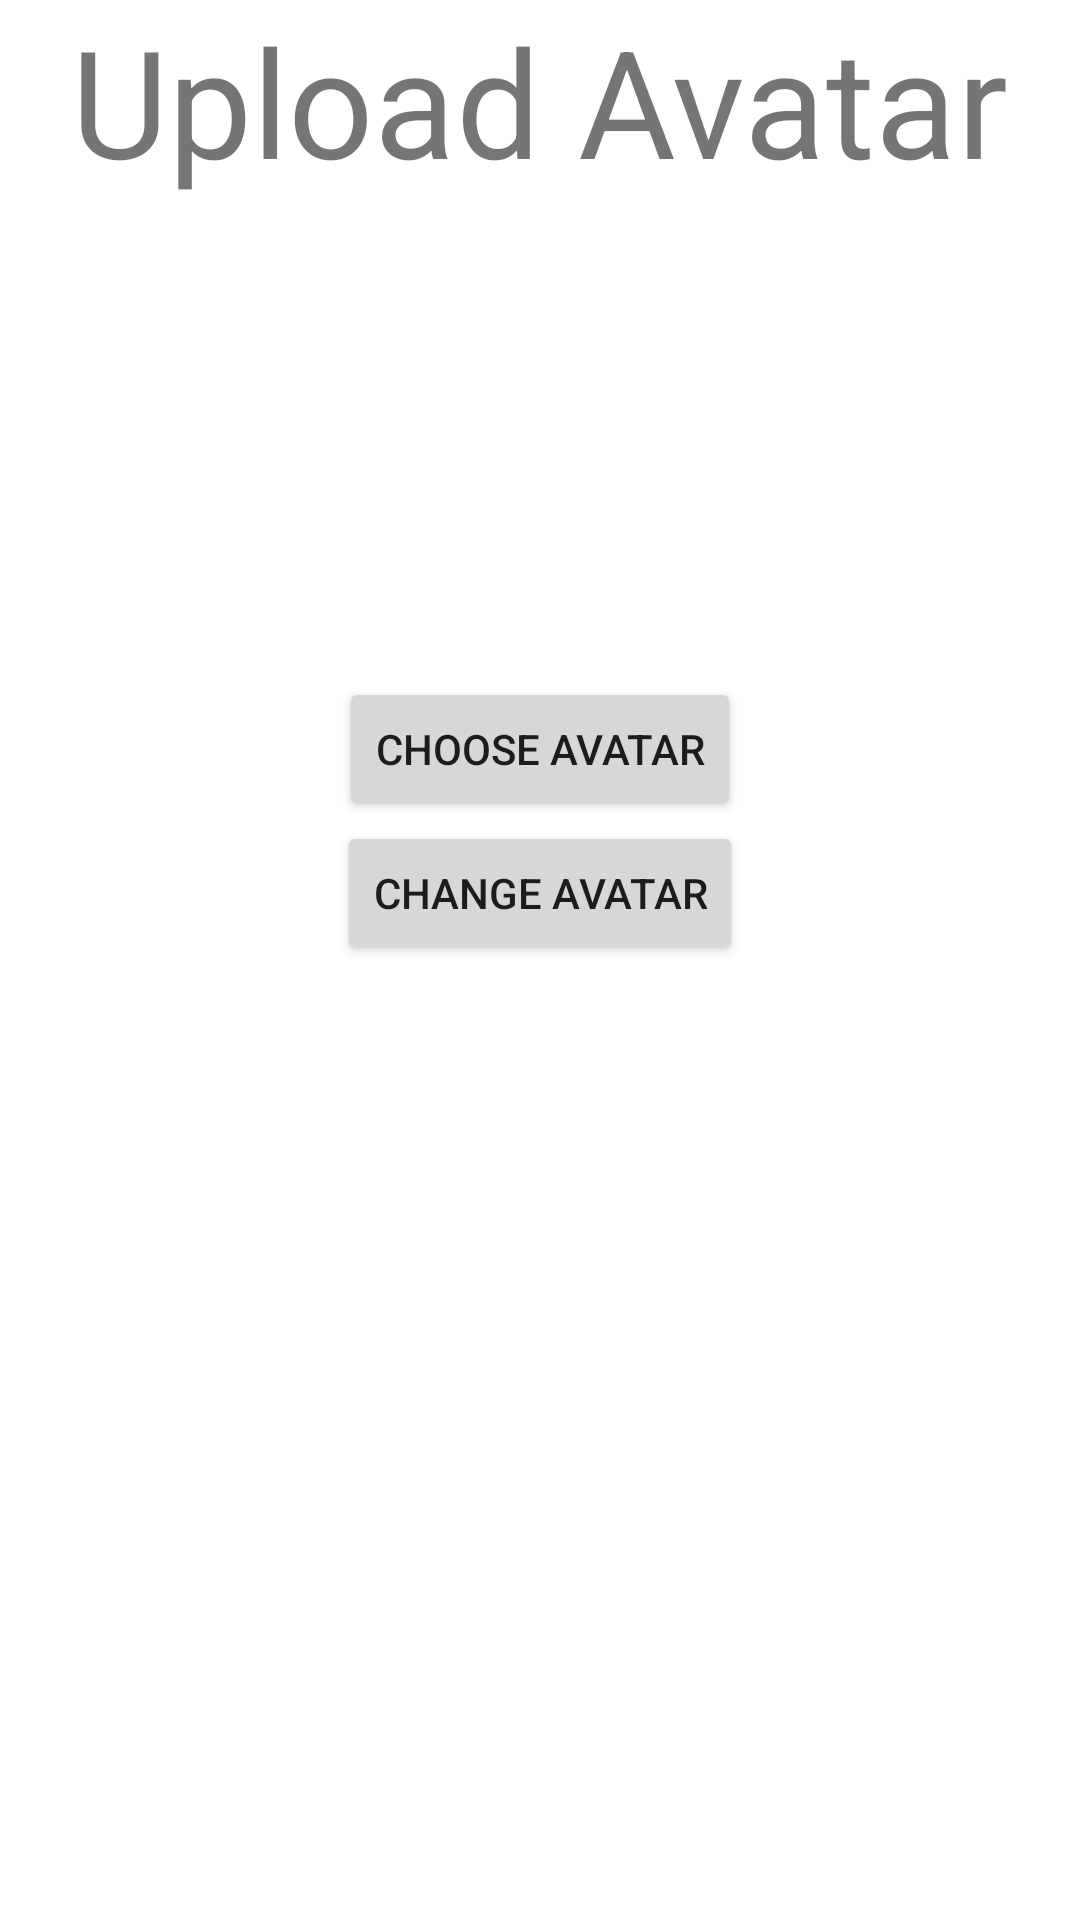

The Android layout XML behind this screen, and the referenced resources:
<!-- AndroidManifest.xml: application theme Theme.HealthWise_Project -->
<!-- res/layout/fragment_upload_user_avatar.xml -->
<?xml version="1.0" encoding="utf-8"?>
<FrameLayout xmlns:android="http://schemas.android.com/apk/res/android"
    xmlns:app="http://schemas.android.com/apk/res-auto"
    xmlns:tools="http://schemas.android.com/tools"
    android:layout_width="match_parent"
    android:layout_height="match_parent"
    tools:context=".UploadUserAvatar">

    <LinearLayout
        android:layout_width="match_parent"
        android:layout_height="match_parent"
        android:orientation="vertical"
        >

        <TextView
            android:id="@+id/textView5"
            android:layout_width="wrap_content"
            android:layout_height="wrap_content"
            android:layout_gravity="center"
            android:textSize="50sp"
            android:text="Upload Avatar" />

        <ImageView
            android:id="@+id/imgAvatar"
            android:layout_width="200dp"
            android:layout_gravity="center"
            android:layout_height="159dp"
            android:src="@drawable/baseline_account_circle_24" />

        <Button
            android:id="@+id/btnChooseAvatar"
            android:layout_width="wrap_content"
            android:layout_height="wrap_content"
            android:layout_gravity="center"
            android:text="Choose Avatar" />

        <Button
            android:id="@+id/btnChangeAvatar"
            android:layout_width="wrap_content"
            android:layout_height="wrap_content"
            android:layout_gravity="center"
            android:text="Change Avatar" />


    </LinearLayout>
</FrameLayout>
<!-- resources referenced by this layout -->
<resources>
  <style name="Theme.HealthWise_Project" parent="Base.Theme.HealthWise_Project" />
  <style name="Base.Theme.HealthWise_Project" parent="Theme.MaterialComponents.DayNight.DarkActionBar">
          
          
      </style>
</resources>
